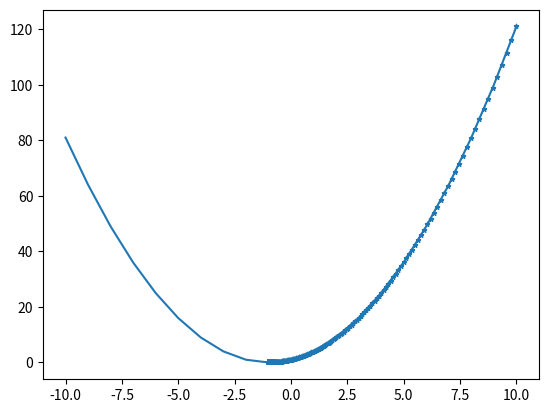

Reproduce this figure in Python.
import matplotlib.pyplot as plt


def origin_func(x):
    return x**2+2*x+1


def derivatives_func(x):
    return x*2+2


def gradient_decent(cur_x, learning_rate, epoch, percision, derivate):
    data_x = []
    for i in range(epoch):
        grad = derivate(cur_x)
        data_x.append(cur_x)
        if grad < percision:
            break
        cur_x = cur_x - learning_rate*grad
        y = origin_func(cur_x)
        print(
            f'This is epoch: {i+1}, current x is {cur_x} ,current value is {y}')

    print(f"Min Value is {y}")

    return data_x


if __name__ == '__main__':
    cur_x = 10
    learning_rate = 0.01
    epoch = 100000
    percision = 0.00001
    data_x = gradient_decent(cur_x=cur_x, learning_rate=learning_rate,
                             epoch=epoch, percision=percision
                            , derivate=derivatives_func)
    x = range(-10, 11)
    y = [origin_func(i) for i in x]
    y_hat = [origin_func(i) for i in data_x]
    plt.plot(x, y)
    plt.scatter(data_x, y_hat, s=10, marker='*')
    plt.show()
